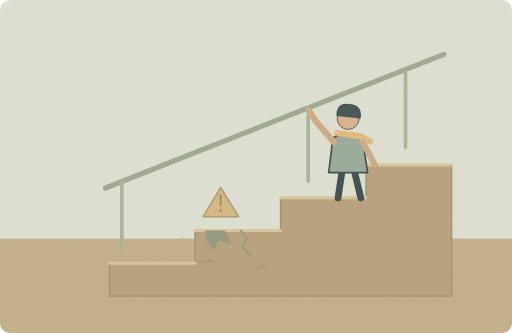
t = 0.00 s
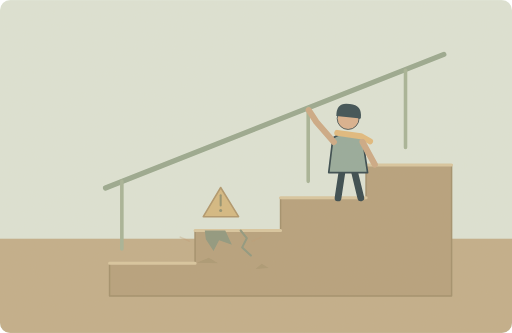
t = 1.25 s
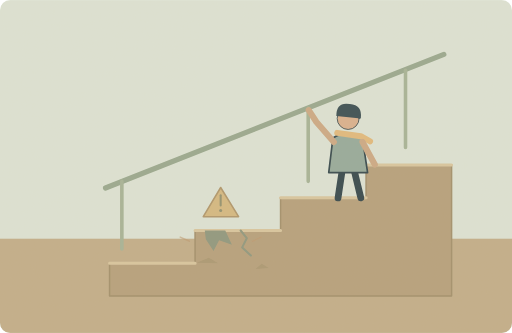
t = 3.75 s
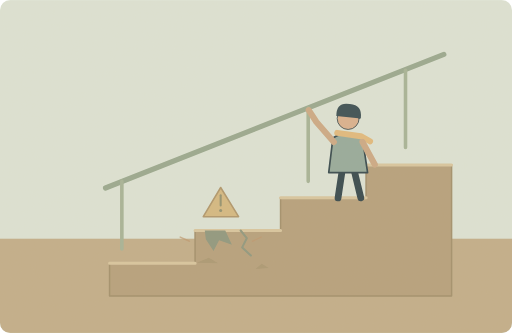
t = 5.00 s
t = 6.25 s: frame unchanged from t = 3.75 s, image omitted
t = 8.75 s: frame unchanged from t = 1.25 s, image omitted

The animated SVG that drew these frames (rendered in a browser with its animation timeline set to each time). Animation: 1 SMIL element (animate=1); one cycle of 10.00 s, repeats indefinitely.

<svg xmlns="http://www.w3.org/2000/svg" width="1000" height="650" viewBox="0 0 1000 650" role="img" aria-labelledby="title desc"><title id="title">单词小故事</title><desc id="desc">That broken step is dangerous, so please avoid it.</desc><metadata>{"wordId": "dangerous", "dailyExample": "That broken step is dangerous, so please avoid it.", "source": "https://github.com/go1app/word-atlas/blob/main/public/atlas/entries/3.json", "attribution": "Word Atlas contributors — CC BY 4.0", "license": "https://creativecommons.org/licenses/by/4.0/", "changes": "New original vector animation interpreting the daily example.", "durationSeconds": 10}</metadata><defs><clipPath id="frame"><rect width="1000" height="650" rx="20"/></clipPath><filter id="paper"><feTurbulence type="fractalNoise" baseFrequency=".74" numOctaves="3" stitchTiles="stitch"/><feColorMatrix type="saturate" values="0"/><feComponentTransfer><feFuncA type="linear" slope=".065"/></feComponentTransfer><feBlend in="SourceGraphic" mode="soft-light"/></filter><filter id="glow" x="-100%" y="-100%" width="300%" height="300%"><feGaussianBlur stdDeviation="8"/></filter></defs><g clip-path="url(#frame)"><rect x="0" y="0" width="1000" height="650" rx="0" fill="#dce4d7" /><rect x="0" y="466" width="1000" height="184" rx="0" fill="#c0ac88" /><path d="M214 578V514H381V450H548V386H715V322H882V578Z" fill="#b49e7a" stroke="#9f8c68" stroke-width="3" stroke-linecap="round" stroke-linejoin="round" /><path d="M214 514H381M381 450H548M548 386H715M715 322H882" fill="none" stroke="#d8c59e" stroke-width="6" stroke-linecap="round" stroke-linejoin="round" /><path d="M400 450L440 450 453 478 428 469 417 490 402 467Z" fill="#8b947c" stroke="none" stroke-width="2" stroke-linecap="round" stroke-linejoin="round" /><path d="M470 450L482 465 473 483 490 499" fill="none" stroke="#8b947c" stroke-width="4" stroke-linecap="round" stroke-linejoin="round" /><path d="M384 513l24 -10 18 11Z" fill="#a89570" stroke="none" stroke-width="2" stroke-linecap="round" stroke-linejoin="round" /><path d="M525 523l-14 -8 -12 10Z" fill="#a89570" stroke="none" stroke-width="2" stroke-linecap="round" stroke-linejoin="round" /><path d="M206 367L867 106" fill="none" stroke="#96a68d" stroke-width="10" stroke-linecap="round" stroke-linejoin="round" /><path d="M238 354V486M602 211V354M792 137V288" fill="none" stroke="#a4b195" stroke-width="7" stroke-linecap="round" stroke-linejoin="round" /><g transform="translate(680 284) scale(1.65)" stroke="#2c4148" stroke-linecap="round" stroke-linejoin="round"><path d="M-7 29L-12 62M7 29L15 62" fill="none" stroke="#2c4148" stroke-width="8" stroke-linecap="round" stroke-linejoin="round" /><path d="M-18 -9Q0 -20 17 -8L23 32H-23Z" fill="#92a89a" stroke="#2c4148" stroke-width="2" stroke-linecap="round" stroke-linejoin="round" /><circle cx="0" cy="-32" r="13" fill="#d9af8c" /><path d="M-14 -35Q-14 -52 2 -49Q17 -48 15 -32Z" fill="#32474e" stroke="none" stroke-width="2" stroke-linecap="round" stroke-linejoin="round" /><path d="M-13 -15L15 -11 26 -5" fill="none" stroke="#e1b97b" stroke-width="7" stroke-linecap="round" stroke-linejoin="round" /></g><path d="M652 277L618 238 603 215M708 277L732 321" fill="none" stroke="#cba783" stroke-width="12" stroke-linecap="round" stroke-linejoin="round" /><path d="M397 423L431 366 466 423Z" fill="#d3b77f" stroke="#ad9368" stroke-width="3" stroke-linecap="round" stroke-linejoin="round" /><path d="M431 381V401" fill="none" stroke="#8f8e6d" stroke-width="4" stroke-linecap="round" stroke-linejoin="round" /><circle cx="431" cy="411" r="3" fill="#8f8e6d" /><g><animate attributeName="opacity" values=".2;.7;.2" keyTimes="0;.5;1" dur="10s" repeatCount="indefinite"/><path d="M370 471l-18 -8M493 471l17 -8" fill="none" stroke="#bc956c" stroke-width="3" stroke-linecap="round" stroke-linejoin="round" /></g><rect width="1000" height="650" fill="#ddc8a0" opacity=".14" filter="url(#paper)" pointer-events="none"/></g></svg>
